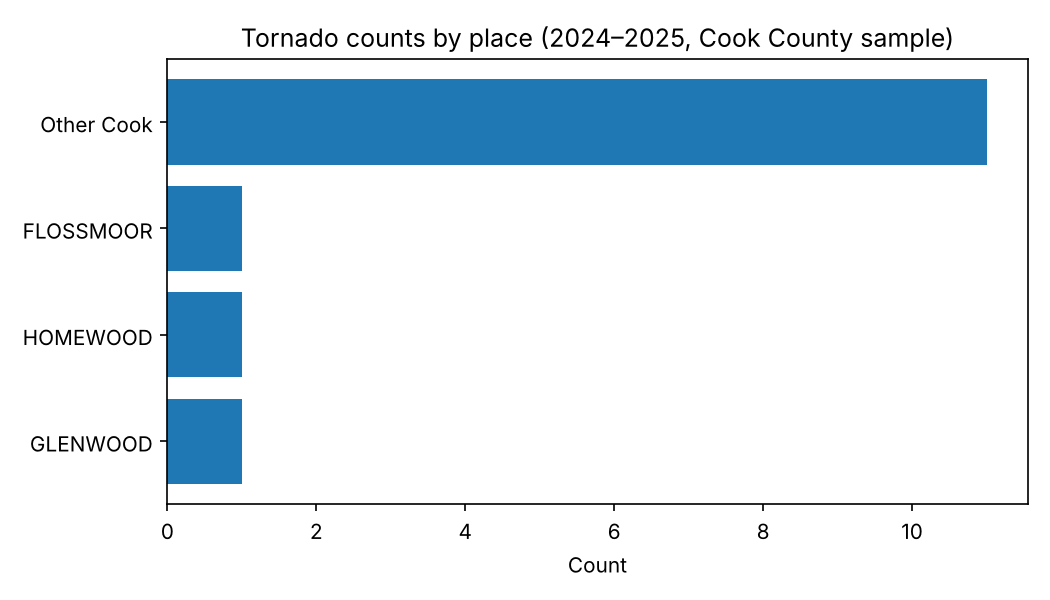

Data behind this chart, as committed beside it:
place, tornado_count, share_of_cook_%
Other Cook, 11, 78.6
FLOSSMOOR, 1, 7.1
HOMEWOOD, 1, 7.1
GLENWOOD, 1, 7.1
